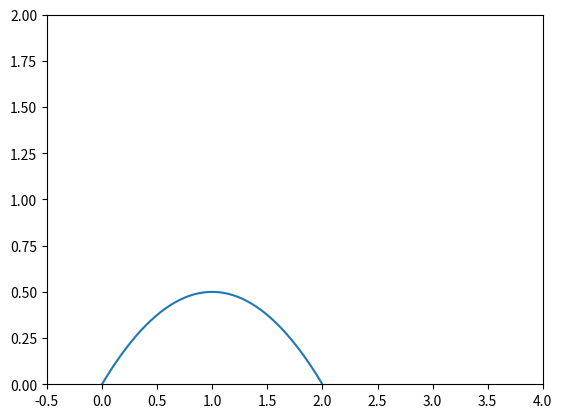

Source code (Python):
import random as random
from math import *
import matplotlib.pyplot as plt
import numpy as np

# Fazendo código para gerar curva de Bezier de grau 2 (3 pontos) em 3 dimensões (mas plotando em 2 por enquanto):

def quad_bezier_funcs(p0, p1, p2):
    x0, y0, z0 = p0[0], p0[1], p0[2]
    x1, y1, z1 = p1[0], p1[1], p1[2]
    x2, y2, z2 = p2[0], p2[1], p2[2]
    
    def xf(u):
        return ((1-u)**2)*x0 + 2*u*(1-u)*x1 + (u**2)*x2
    
    def yf(u):
        return ((1-u)**2)*y0 + 2*u*(1-u)*y1 + (u**2)*y2
    
    def zf(u):
        return ((1-u)**2)*z0 + 2*u*(1-u)*z1 + (u**2)*z2

    return xf, yf, zf

if __name__ == '__main__':
    p0 = [0, 0, 0]
    p1 = [1, 1, 0]
    p2 = [2, 0, 0]

    xf, yf, zf = quad_bezier_funcs(p0, p1, p2)

    extra_interval = 5
    U = np.linspace(0-extra_interval, 1+extra_interval, 1000)
    X = [xf(ui) for ui in U]
    Y = [yf(ui) for ui in U]
    Z = [zf(ui) for ui in U]

    plt.xlim(-0.5,4)
    plt.ylim(0,2)
    plt.plot(X, Y, label = "blue")
    plt.savefig("Exemplo01-Bezier.png")
    plt.show()
    plt.close()
